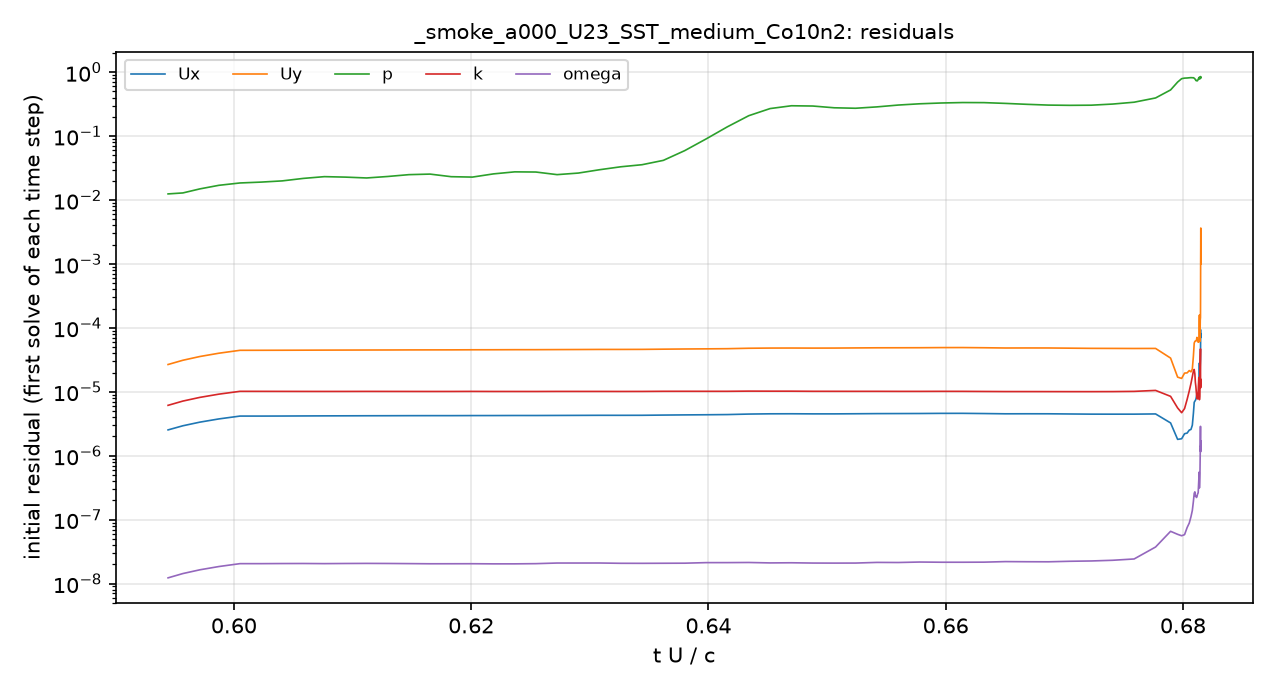

The file beside this chart, header and first rows:
# first initial residual per time step; …
t_s, Ux_initial, Uy_initial, p_initial, k_initial, omega_initial
0.001241, 2.5345437e-06, 2.6734609e-05, 0.01248, 6.1420365e-06, 1.2276985e-08
0.001243, 2.9408555e-06, 3.1155859e-05, 0.01293, 7.1603988e-06, 1.4333227e-08
0.001246, 3.3504301e-06, 3.5643117e-05, 0.01495, 8.1755294e-06, 1.6403781e-08
0.00125, 3.7639195e-06, 4.0151953e-05, 0.01701, 9.1877897e-06, 1.8455312e-08
0.001253, 4.1715265e-06, 4.4584944e-05, 0.01851, 1.0173921e-05, 2.0481035e-08
0.001257, 4.16997e-06, 4.4630163e-05, 0.0191, 1.0163239e-05, 2.0480109e-08
0.001261, 4.177469e-06, 4.4701824e-05, 0.01995, 1.0152494e-05, 2.0557148e-08
0.001264, 4.1907052e-06, 4.4801991e-05, 0.02181, 1.0138942e-05, 2.0591834e-08
0.001268, 4.2026494e-06, 4.4904109e-05, 0.02324, 1.0131473e-05, 2.0495808e-08
0.001272, 4.2098251e-06, 4.4973995e-05, 0.02285, 1.0134123e-05, 2.059534e-08
0.001276, 4.2188292e-06, 4.5067105e-05, 0.02217, 1.0147278e-05, 2.0662023e-08
0.001279, 4.2240233e-06, 4.5121949e-05, 0.02338, 1.0137782e-05, 2.0608067e-08
0.001283, 4.2329136e-06, 4.5223178e-05, 0.02498, 1.0128998e-05, 2.050634e-08
0.001287, 4.2359206e-06, 4.5273275e-05, 0.02548, 1.0120542e-05, 2.0389414e-08
0.00129, 4.2364034e-06, 4.5306667e-05, 0.02321, 1.0125001e-05, 2.0405586e-08
0.001294, 4.2463527e-06, 4.5431551e-05, 0.02287, 1.014574e-05, 2.0426353e-08
0.001298, 4.2493096e-06, 4.5480222e-05, 0.02568, 1.0121245e-05, 2.0323868e-08
0.001302, 4.2576423e-06, 4.5590918e-05, 0.02762, 1.0119004e-05, 2.03325e-08
0.001305, 4.2567097e-06, 4.5614493e-05, 0.02745, 1.0116145e-05, 2.047659e-08
0.001309, 4.266887e-06, 4.5749628e-05, 0.02499, 1.0139097e-05, 2.0936129e-08
0.001313, 4.2765703e-06, 4.5863697e-05, 0.02644, 1.0137342e-05, 2.0940715e-08
0.001316, 4.2880977e-06, 4.601062e-05, 0.02982, 1.0137374e-05, 2.0955892e-08
0.00132, 4.2852441e-06, 4.6017133e-05, 0.03316, 1.0124557e-05, 2.0739524e-08
0.001324, 4.2909089e-06, 4.6103142e-05, 0.03572, 1.0135241e-05, 2.0713585e-08
0.001328, 4.323637e-06, 4.6450744e-05, 0.04179, 1.018211e-05, 2.0767943e-08
0.001331, 4.3516933e-06, 4.6755164e-05, 0.05933, 1.0187683e-05, 2.0825467e-08
0.001335, 4.3735614e-06, 4.6987407e-05, 0.09031, 1.0182433e-05, 2.1245537e-08
0.001339, 4.4041679e-06, 4.7272334e-05, 0.1399, 1.0182633e-05, 2.1257589e-08
0.001343, 4.4838341e-06, 4.801255e-05, 0.2088, 1.0247507e-05, 2.1356446e-08
0.001346, 4.5248487e-06, 4.8335227e-05, 0.27, 1.0231111e-05, 2.1028803e-08
0.00135, 4.5322763e-06, 4.8396102e-05, 0.2988, 1.0227314e-05, 2.1138226e-08
0.001354, 4.51524e-06, 4.8274717e-05, 0.2959, 1.0183019e-05, 2.0924149e-08
0.001358, 4.5145666e-06, 4.8336817e-05, 0.2779, 1.0177836e-05, 2.0884194e-08
0.001362, 4.5346642e-06, 4.8575777e-05, 0.2731, 1.0170651e-05, 2.091893e-08
0.001365, 4.5576119e-06, 4.8805769e-05, 0.2869, 1.0170797e-05, 2.1416204e-08
0.001369, 4.5656407e-06, 4.8861036e-05, 0.3066, 1.0154438e-05, 2.1341643e-08
0.001373, 4.5756139e-06, 4.8937128e-05, 0.3208, 1.0152611e-05, 2.1703147e-08
0.001377, 4.5990601e-06, 4.9173344e-05, 0.3301, 1.0170973e-05, 2.1551694e-08
0.00138, 4.6029475e-06, 4.923257e-05, 0.3355, 1.016276e-05, 2.1546486e-08
0.001384, 4.5685328e-06, 4.8899864e-05, 0.3345, 1.0121743e-05, 2.1613896e-08
0.001388, 4.5264599e-06, 4.8458895e-05, 0.3253, 1.0088167e-05, 2.2052195e-08
0.001392, 4.5319649e-06, 4.8527972e-05, 0.3147, 1.0082945e-05, 2.1945074e-08
0.001395, 4.5284155e-06, 4.8488685e-05, 0.3061, 1.007405e-05, 2.1894284e-08
0.001399, 4.4985937e-06, 4.815727e-05, 0.3034, 1.0061928e-05, 2.2307242e-08
0.001403, 4.4717909e-06, 4.7832651e-05, 0.305, 1.0059853e-05, 2.2555228e-08
0.001407, 4.4680954e-06, 4.773523e-05, 0.3177, 1.0078118e-05, 2.3125458e-08
0.001411, 4.4702049e-06, 4.7614098e-05, 0.3396, 1.0155561e-05, 2.4238956e-08
0.001414, 4.5058898e-06, 4.7691946e-05, 0.3958, 1.0512505e-05, 3.7288658e-08
0.001417, 3.2577854e-06, 3.3695485e-05, 0.5285, 8.4873534e-06, 6.5668058e-08
0.001418, 1.8016116e-06, 1.6957715e-05, 0.7015, 5.5897086e-06, 5.8893994e-08
0.001419, 1.8428222e-06, 1.6201628e-05, 0.7927, 4.7095997e-06, 5.5946574e-08
0.001419, 2.20977e-06, 1.9636779e-05, 0.8089, 5.4682814e-06, 5.8255021e-08
0.00142, 2.2593795e-06, 1.9769325e-05, 0.8126, 7.6185021e-06, 7.5280504e-08
0.00142, 2.5143259e-06, 2.1488192e-05, 0.8189, 1.0314782e-05, 8.8359427e-08
0.001421, 2.5781139e-06, 2.0538046e-05, 0.8229, 1.3514078e-05, 1.1119996e-07
0.001421, 3.0070567e-06, 2.267749e-05, 0.8198, 1.7291466e-05, 1.3949498e-07
0.001421, 4.5914766e-06, 3.6120216e-05, 0.82, 2.1084178e-05, 1.9307168e-07
0.001421, 6.8402312e-06, 5.792968e-05, 0.8056, 2.2338334e-05, 2.5793546e-07
0.001421, 7.1410553e-06, 6.1274785e-05, 0.7874, 1.9146504e-05, 2.721933e-07
... 18 more rows
